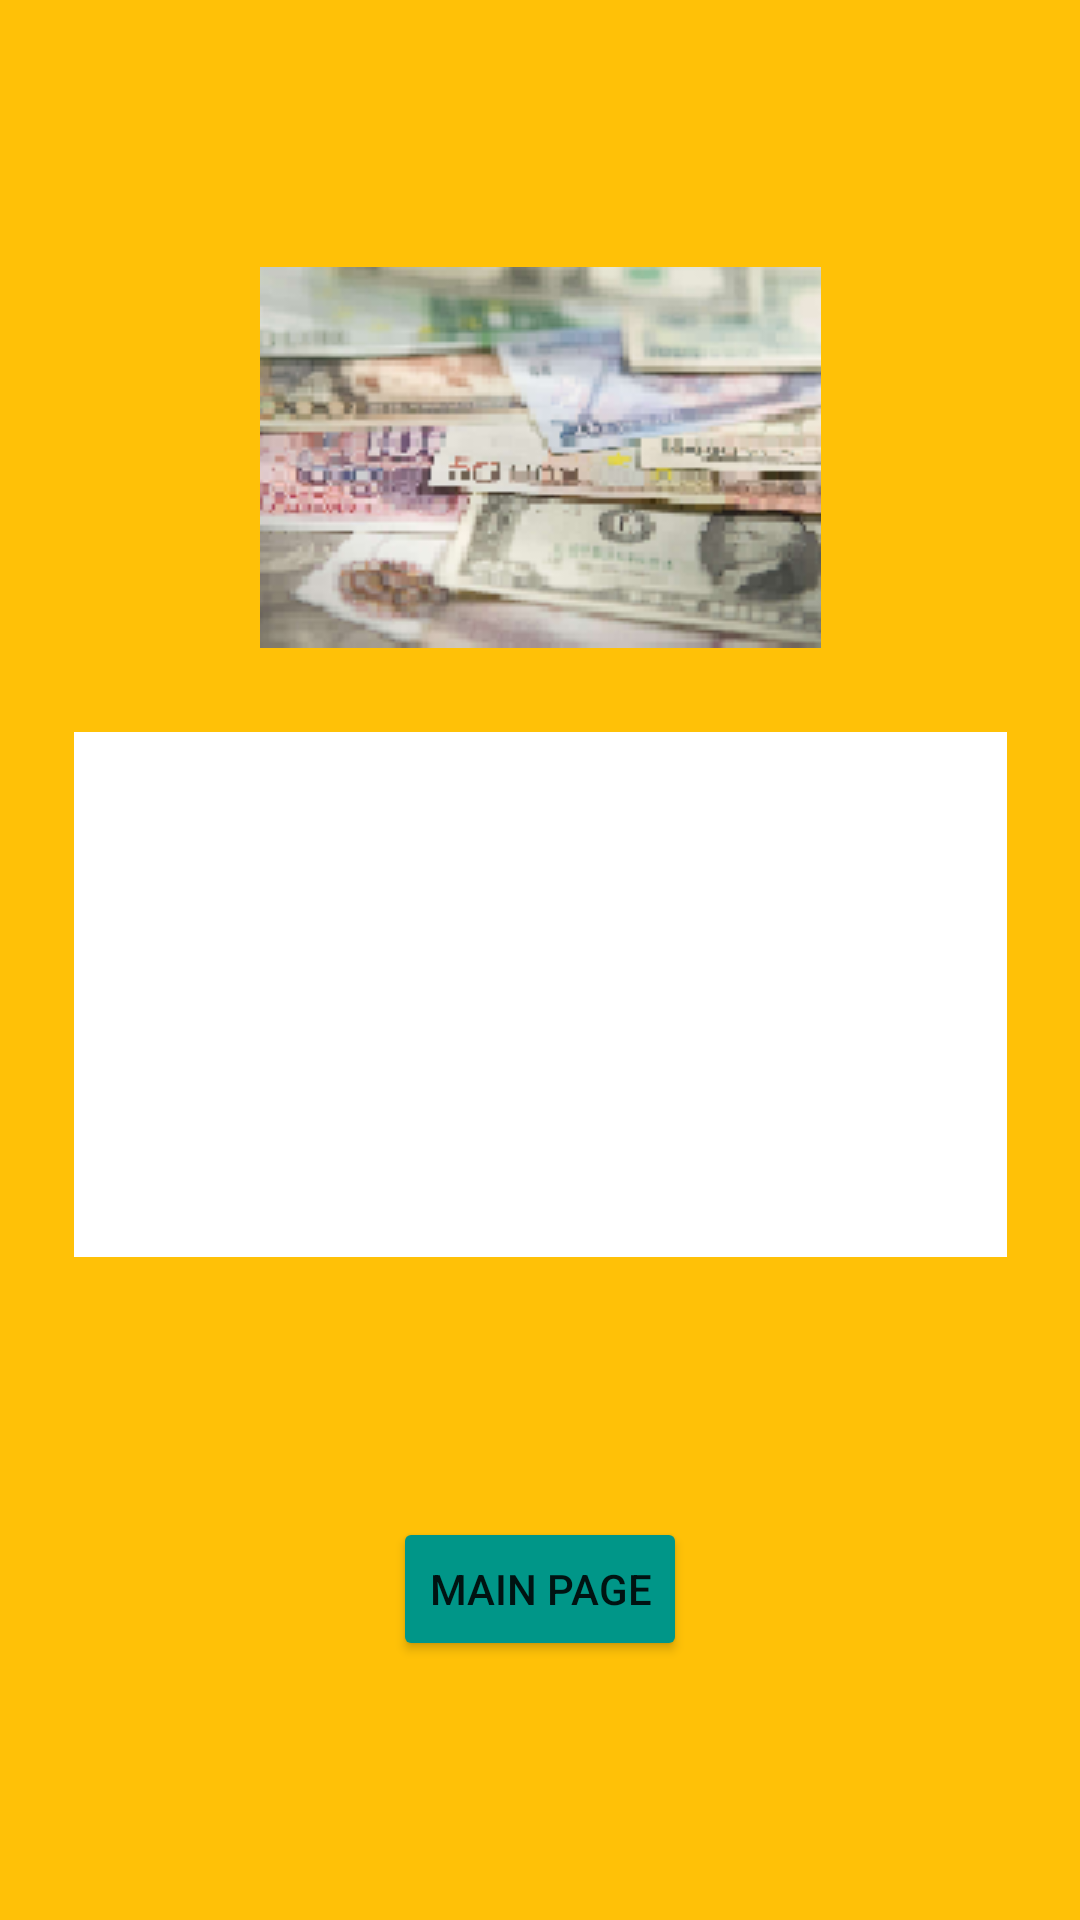

Android layout source for this screen:
<!-- AndroidManifest.xml: application theme Theme.Currency_Converter_Sample -->
<!-- res/layout/activity_results_.xml -->
<?xml version="1.0" encoding="utf-8"?>
<androidx.constraintlayout.widget.ConstraintLayout xmlns:android="http://schemas.android.com/apk/res/android"
    xmlns:app="http://schemas.android.com/apk/res-auto"
    xmlns:tools="http://schemas.android.com/tools"
    android:layout_width="match_parent"
    android:layout_height="match_parent"
    android:background="#FFC107"
    tools:context=".results_Activity">

    <TextView
        android:id="@+id/tvResults"
        android:layout_width="311dp"
        android:layout_height="175dp"
        android:layout_marginTop="244dp"
        android:background="@color/white"
        android:gravity="center"
        android:text="@string/resultsTV"
        android:textColor="@color/black"
        android:textStyle="bold"
        app:layout_constraintEnd_toEndOf="parent"
        app:layout_constraintStart_toStartOf="parent"
        app:layout_constraintTop_toTopOf="parent" />

    <Button
        android:id="@+id/btnMainPage"
        android:layout_width="wrap_content"
        android:layout_height="wrap_content"
        android:onClick="onClickGoToMainActivity"
        android:text="@string/mainPageBTN"
        app:backgroundTint="#009688"
        app:layout_constraintBottom_toBottomOf="parent"
        app:layout_constraintEnd_toEndOf="parent"
        app:layout_constraintStart_toStartOf="parent"
        app:layout_constraintTop_toBottomOf="@+id/tvResults" />

    <ImageView
        android:id="@+id/ivMoney"
        android:layout_width="wrap_content"
        android:layout_height="wrap_content"
        android:layout_marginBottom="28dp"
        android:contentDescription="@string/money_imageView_Hint"
        app:layout_constraintBottom_toTopOf="@+id/tvResults"
        app:layout_constraintEnd_toEndOf="parent"
        app:layout_constraintStart_toStartOf="parent"
        app:srcCompat="@drawable/money" />
</androidx.constraintlayout.widget.ConstraintLayout>
<!-- resources referenced by this layout -->
<resources>
  <!-- drawable money: png bitmap (drawable, 28561 bytes) -->
  <string name="mainPageBTN">Main Page</string>
  <string name="money_imageView_Hint">Various Monies Image</string>
  <string name="resultsTV" />
  <style name="Theme.Currency_Converter_Sample" parent="Theme.MaterialComponents.DayNight.DarkActionBar">
          
          <item name="colorPrimary">@color/purple_500</item>
          <item name="colorPrimaryVariant">@color/purple_700</item>
          <item name="colorOnPrimary">@color/white</item>
          
          <item name="colorSecondary">@color/teal_200</item>
          <item name="colorSecondaryVariant">@color/teal_700</item>
          <item name="colorOnSecondary">@color/black</item>
          
          <item name="android:statusBarColor" tools:targetApi="l">?attr/colorPrimaryVariant</item>
          
      </style>
  <!-- not gathered from this repository: default colours our renderer supplied (Android Studio template values) -->
  <color name="purple_500">#FF6200EE</color>
  <color name="purple_700">#FF3700B3</color>
  <color name="teal_200">#FF03DAC5</color>
  <color name="teal_700">#FF018786</color>
  <color name="black">#FF000000</color>
  <color name="white">#FFFFFFFF</color>
</resources>
